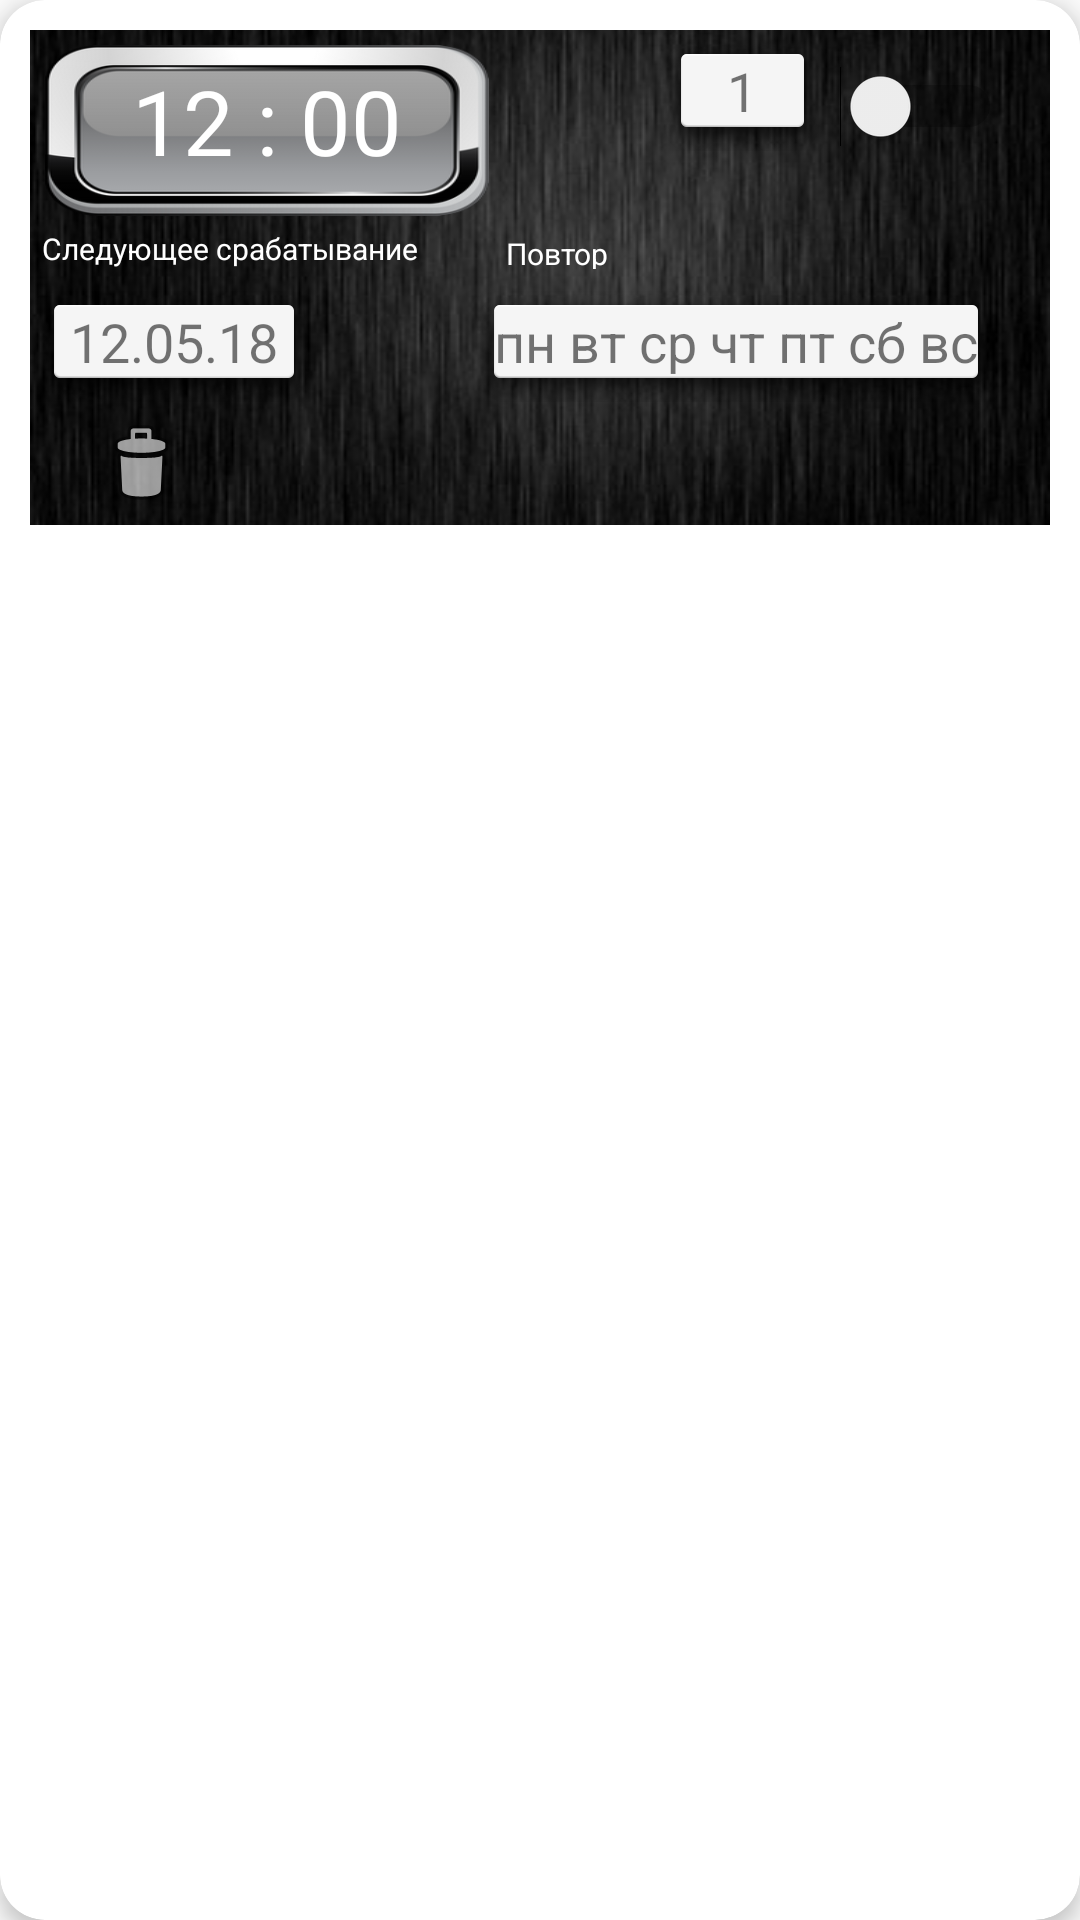

Write the Android layout XML for this screen, with the resource values it uses.
<!-- AndroidManifest.xml: application theme AppTheme -->
<!-- res/layout/basic_alarm_for_main_list.xml -->
<?xml version="1.0" encoding="utf-8"?>
<android.support.v7.widget.CardView xmlns:android="http://schemas.android.com/apk/res/android"
    xmlns:app="http://schemas.android.com/apk/res-auto"
    xmlns:card_view="http://schemas.android.com/apk/res-auto"
    xmlns:tools="http://schemas.android.com/tools"
    android:layout_width="match_parent"
    android:layout_height="wrap_content"
    android:layout_marginHorizontal="4dp"
    android:layout_marginVertical="1dp"
    android:descendantFocusability="blocksDescendants"
    android:elevation="15dp"
    card_view:cardBackgroundColor="@android:color/white"
    card_view:cardCornerRadius="15dp"
    card_view:cardElevation="4dp"
    card_view:contentPadding="10dp">

    <android.support.constraint.ConstraintLayout

        android:layout_width="match_parent"
        android:layout_height="wrap_content"
        android:background="@drawable/gradient">


        <TextView
            android:id="@+id/tvNumberAlarm"
            android:layout_width="57dp"
            android:layout_height="wrap_content"
            android:layout_marginEnd="4dp"
            android:background="@android:drawable/dialog_holo_light_frame"
            android:focusable="false"
            android:gravity="left"
            android:text="1"
            android:textAlignment="center"
            android:textSize="18sp"
            app:layout_constraintEnd_toStartOf="@+id/switch1"
            tools:layout_editor_absoluteY="5dp" />

        <TextView
            android:id="@+id/tvTimeSet"
            style="@style/MyTextStyleTime"
            android:layout_width="148dp"
            android:layout_height="57dp"
            android:text="12 : 00"
            android:textAlignment="center"
            app:layout_constraintStart_toStartOf="parent"
            app:layout_constraintTop_toTopOf="parent" />

        <TextView
            android:id="@+id/textView2"
            android:layout_width="wrap_content"
            android:layout_height="wrap_content"
            android:layout_marginEnd="16dp"
            android:background="@android:drawable/dialog_holo_light_frame"
            android:text="пн вт ср чт пт сб вс"
            android:textSize="18sp"
            app:layout_constraintEnd_toEndOf="parent"
            app:layout_constraintTop_toTopOf="@+id/textView3" />

        <TextView
            android:id="@+id/textView3"
            android:layout_width="wrap_content"
            android:layout_height="wrap_content"
            android:layout_marginTop="4dp"
            android:background="@android:drawable/dialog_holo_light_frame"
            android:focusable="false"
            android:gravity="center_horizontal"
            android:text="12.05.18"
            android:textSize="18sp"
            app:layout_constraintStart_toStartOf="parent"
            app:layout_constraintTop_toBottomOf="@+id/textView5" />

        <Switch
            android:id="@+id/switch1"
            android:layout_width="wrap_content"
            android:layout_height="wrap_content"
            android:layout_marginTop="12dp"
            android:layout_marginEnd="16dp"
            android:focusable="false"
            android:focusableInTouchMode="false"
            app:layout_constraintEnd_toEndOf="parent"
            app:layout_constraintTop_toTopOf="parent" />

        <ImageButton
            android:id="@+id/ibDeleteAlarm"
            android:layout_width="42dp"
            android:layout_height="41dp"
            android:background="?attr/actionBarItemBackground"
            android:focusable="false"
            app:layout_constraintEnd_toEndOf="@+id/textView3"
            app:layout_constraintHorizontal_bias="0.296"
            app:layout_constraintStart_toStartOf="@+id/textView3"
            app:layout_constraintTop_toBottomOf="@+id/textView3"
            app:srcCompat="@android:drawable/ic_menu_delete" />

        <TextView
            android:id="@+id/textView5"
            android:layout_width="wrap_content"
            android:layout_height="wrap_content"
            android:layout_marginStart="4dp"
            android:layout_marginTop="4dp"
            android:focusable="false"
            android:text="Следующее срабатывание"
            android:textColor="@android:color/background_light"
            android:textSize="10sp"
            app:layout_constraintStart_toStartOf="parent"
            app:layout_constraintTop_toBottomOf="@+id/tvTimeSet" />


        <TextView
            android:id="@+id/item_number"
            android:layout_width="wrap_content"
            android:layout_height="wrap_content"
            android:textAppearance="?attr/textAppearanceListItem"
            app:layout_constraintBottom_toBottomOf="parent"
            app:layout_constraintEnd_toEndOf="parent"
            app:layout_constraintStart_toStartOf="parent" />

        <TextView
            android:id="@+id/textView6"
            android:layout_width="wrap_content"
            android:layout_height="12dp"
            android:layout_marginStart="12dp"
            android:layout_marginBottom="4dp"
            android:focusable="false"
            android:text="Повтор"
            android:textColor="@android:color/background_light"
            android:textSize="10sp"
            app:layout_constraintBottom_toTopOf="@+id/textView2"
            app:layout_constraintStart_toStartOf="@+id/textView2" />

    </android.support.constraint.ConstraintLayout>
</android.support.v7.widget.CardView>
<!-- resources referenced by this layout -->
<resources>
  <!-- drawable gradient: png bitmap (drawable, 81530 bytes) -->
  <style name="MyTextStyleTime">
          <item name="android:textSize">30sp</item>
          <item name="android:textColor">@color/colorText</item>
          <item name="android:background">@drawable/time_show</item>
          <item name="android:paddingTop">5dp</item>
          <item name="android:layout_marginTop">5dp</item>
          <item name="android:layout_marginStart">5dp</item>
          <item name="android:layout_marginBottom">5dp</item>
      </style>
  <style name="AppTheme" parent="Theme.AppCompat.DayNight.NoActionBar">
          
          <item name="colorPrimary">@color/colorPrimary</item>
          <item name="colorPrimaryDark">@color/colorPrimaryDark</item>
          <item name="colorAccent">@color/colorAccent</item>
      </style>
  <color name="colorText">#ffffff</color>
  <!-- drawable time_show: png bitmap (drawable, 22101 bytes) -->
  <color name="colorPrimary">#2d2d33</color>
  <color name="colorPrimaryDark">#01001d</color>
  <color name="colorAccent">#b4aaef</color>
</resources>
